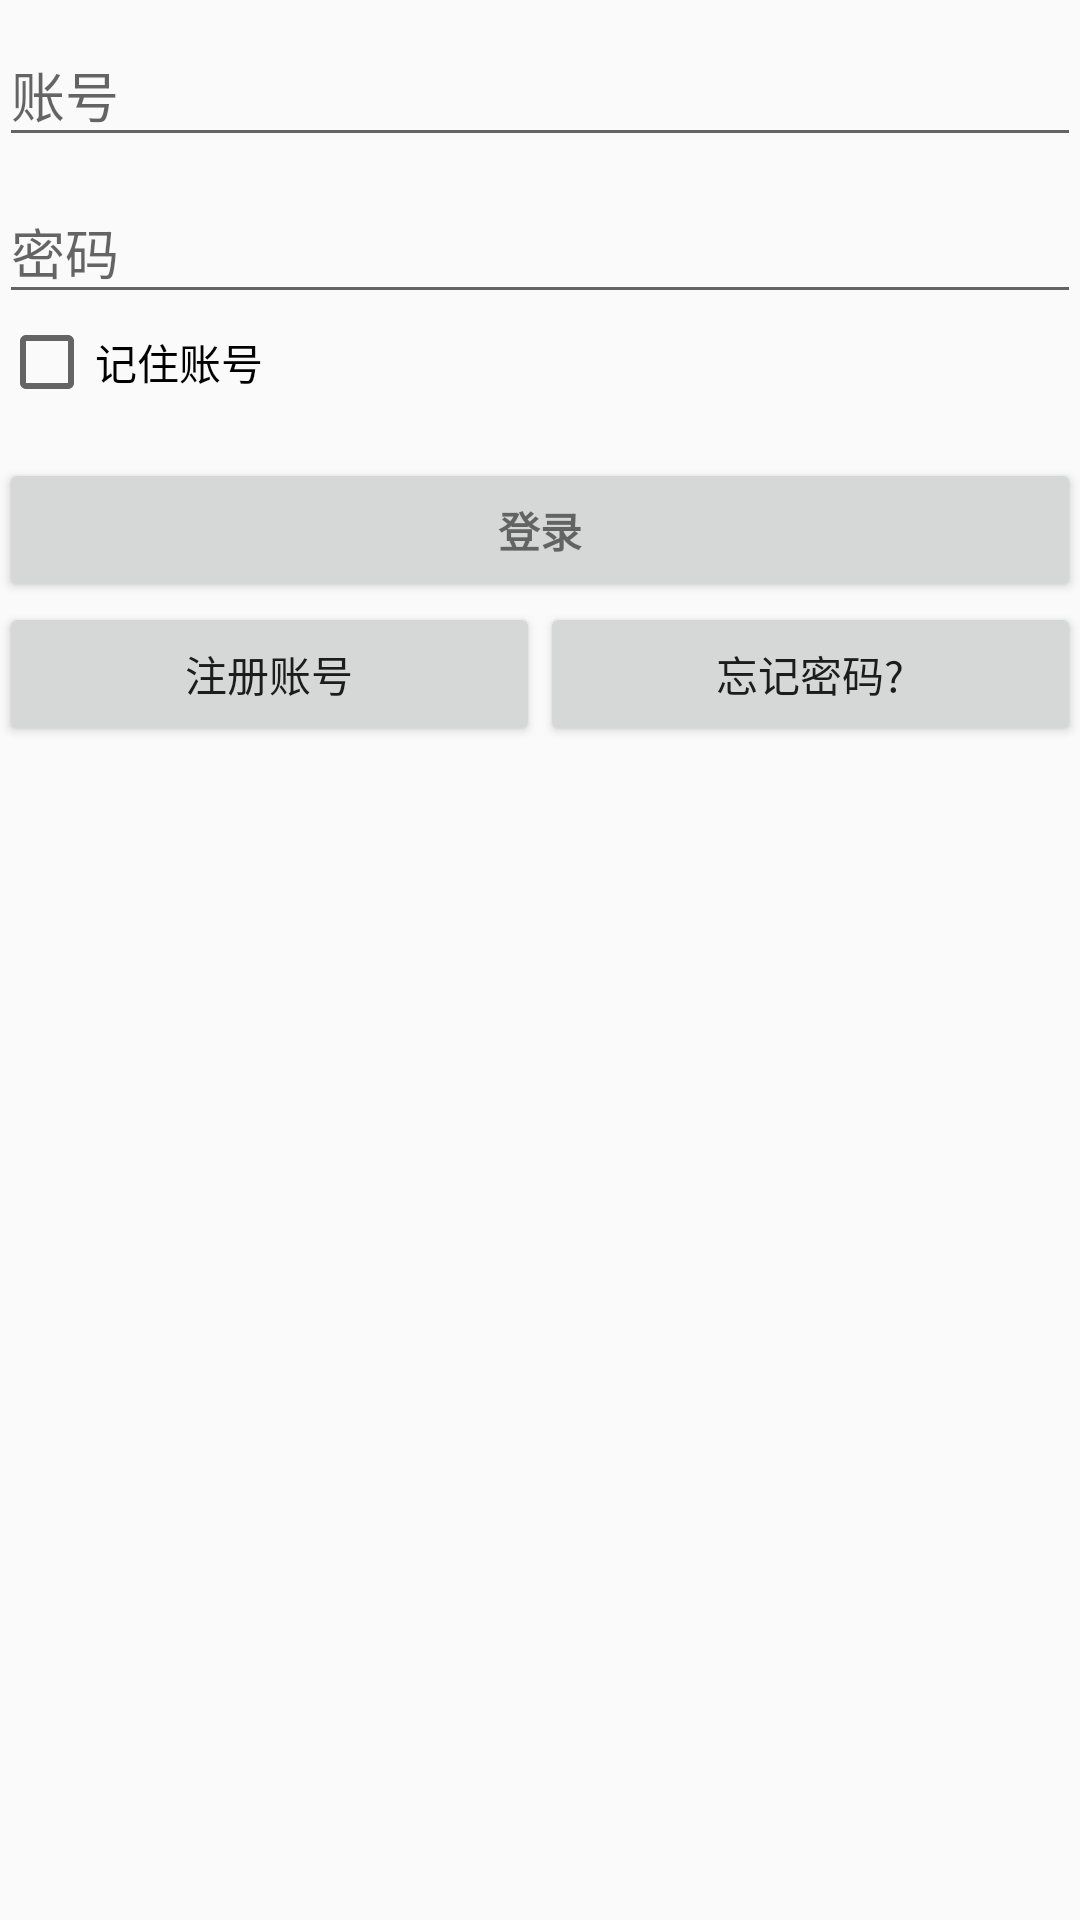

Reconstruct the res/layout file that produces this screen, plus the resources it refers to.
<!-- AndroidManifest.xml: application theme AppTheme -->
<!-- res/layout/activity_login.xml -->
<LinearLayout xmlns:android="http://schemas.android.com/apk/res/android"
    xmlns:tools="http://schemas.android.com/tools"
    android:layout_width="match_parent"
    android:layout_height="match_parent"
    android:gravity="center_horizontal"
    android:orientation="vertical"
    android:paddingBottom="@dimen/activity_vertical_margin"
    android:paddingLeft="@dimen/activity_horizontal_margin"
    android:paddingRight="@dimen/activity_horizontal_margin"
    android:paddingTop="@dimen/activity_vertical_margin"
    tools:context="com.xuemcu.function.LoginActivity">

    
    <ProgressBar
        android:id="@+id/login_progress"
        style="?android:attr/progressBarStyleLarge"
        android:layout_width="wrap_content"
        android:layout_height="wrap_content"
        android:layout_marginBottom="8dp"
        android:visibility="gone" />

    <ScrollView
        android:id="@+id/login_form"
        android:layout_width="match_parent"
        android:layout_height="match_parent">

        <LinearLayout
            android:id="@+id/email_login_form"
            android:layout_width="match_parent"
            android:layout_height="wrap_content"
            android:orientation="vertical">

            <android.support.design.widget.TextInputLayout
                android:layout_width="match_parent"
                android:layout_height="wrap_content">

                <AutoCompleteTextView
                    android:id="@+id/email"
                    android:layout_width="match_parent"
                    android:layout_height="wrap_content"
                    android:hint="@string/prompt_email"
                    android:inputType="textEmailAddress"
                    android:maxLines="1" />

            </android.support.design.widget.TextInputLayout>

            <android.support.design.widget.TextInputLayout
                android:layout_width="match_parent"
                android:layout_height="wrap_content">

                <EditText
                    android:id="@+id/password"
                    android:layout_width="match_parent"
                    android:layout_height="wrap_content"
                    android:hint="@string/prompt_password"
                    android:imeActionId="@+id/login"
                    android:imeActionLabel="@string/action_sign_in_short"
                    android:imeOptions="actionUnspecified"
                    android:inputType="textPassword"
                    android:maxLines="1" />

            </android.support.design.widget.TextInputLayout>

            <LinearLayout
                android:layout_width="wrap_content"
                android:layout_height="wrap_content">

                <CheckBox
                    android:id="@+id/rememberpass"
                    android:layout_width="match_parent"
                    android:layout_height="wrap_content"
                    android:layout_weight="1"
                    android:text="@string/Remember_account"
                    tools:ignore="InefficientWeight" />

            </LinearLayout>

            <Button
                android:id="@+id/email_sign_in_button"
                style="?android:textAppearanceSmall"
                android:layout_width="match_parent"
                android:layout_height="wrap_content"
                android:layout_marginTop="16dp"
                android:text="@string/action_sign_in"
                android:textStyle="bold" />

            <LinearLayout
                android:layout_width="match_parent"
                android:layout_height="wrap_content">

                <Button
                    android:id="@+id/register"
                    android:layout_width="match_parent"
                    android:layout_height="wrap_content"
                    android:layout_weight="1"
                    android:text="@string/Register" />

                <Button
                    android:id="@+id/forget"
                    android:layout_width="match_parent"
                    android:layout_height="wrap_content"
                    android:layout_weight="1"
                    android:text="@string/Forget" />
            </LinearLayout>

        </LinearLayout>
    </ScrollView>
</LinearLayout>
<!-- resources referenced by this layout -->
<resources>
  <string name="Forget">忘记密码?</string>btn_ok
  <string name="Register">注册账号</string>
  <string name="Remember_account">记住账号</string>
  <string name="action_sign_in">登录</string>
  <string name="action_sign_in_short">Sign in</string>
  <string name="prompt_email">账号</string>
  <string name="prompt_password">密码</string>
  <style name="AppTheme" parent="Theme.AppCompat.Light.DarkActionBar">
          
          <item name="colorPrimary">@color/colorPrimary</item>
          <item name="colorPrimaryDark">@color/colorPrimaryDark</item>
          <item name="colorAccent">@color/colorAccent</item>
      </style>
  <!-- not gathered from this repository: default colours our renderer supplied (Android Studio template values) -->
  <color name="colorPrimary">#FF6200EE</color>
  <color name="colorPrimaryDark">#FF3700B3</color>
  <color name="colorAccent">#FF03DAC5</color>
</resources>
